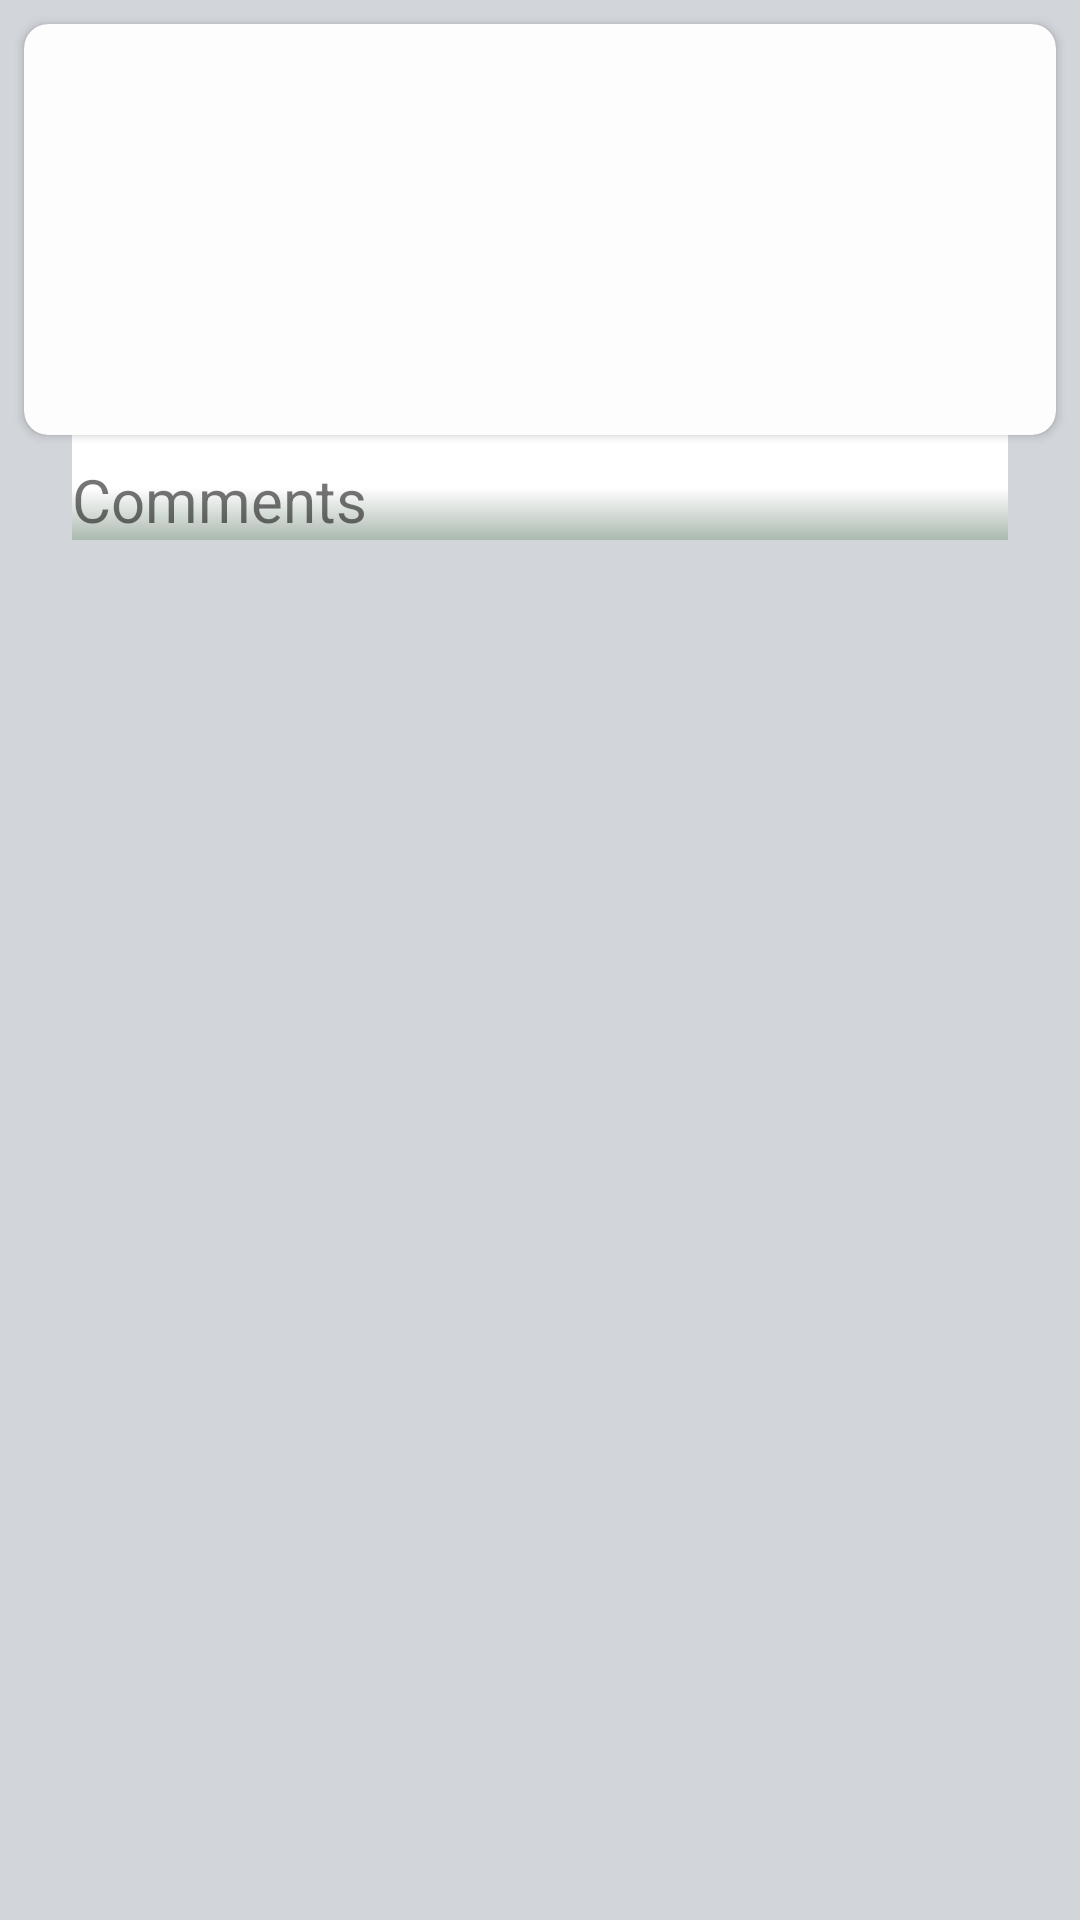

This screen was rendered from an Android layout file. Write that file and the resources it references.
<!-- AndroidManifest.xml: application theme AppTheme -->
<!-- res/layout/fragment_detail_post_layout.xml -->
<?xml version="1.0" encoding="utf-8"?>
<LinearLayout xmlns:android="http://schemas.android.com/apk/res/android"
    xmlns:app="http://schemas.android.com/apk/res-auto"
    android:layout_width="match_parent"
    android:layout_height="match_parent"
    android:background="@color/background_post"
    android:orientation="vertical"
    xmlns:tools="http://schemas.android.com/tools">

    <android.support.v7.widget.CardView
        app:cardBackgroundColor="@color/background_card_post"
        android:layout_marginTop="@dimen/smallGap"
        android:layout_marginRight="@dimen/smallGap"
        android:layout_marginLeft="@dimen/smallGap"
        app:cardCornerRadius="@dimen/smallGap"
        android:layout_width="match_parent"
        android:layout_height="wrap_content">
        <LinearLayout
            android:layout_width="match_parent"
            android:layout_marginTop="@dimen/smallGap"
            android:layout_marginRight="@dimen/smallGap"
            android:layout_marginLeft="@dimen/smallGap"
            android:layout_height="wrap_content"
            android:orientation="vertical">
            <TextView
                android:id="@+id/tvNameUser"
                android:layout_width="match_parent"
                android:layout_height="wrap_content"
                android:padding="@dimen/smallGap"
                android:textSize="@dimen/header_text_big"
                app:layout_constraintStart_toStartOf="parent"
                app:layout_constraintTop_toTopOf="parent"
                tools:text="Volodymyr Kryvyy" />

            <TextView
                android:id="@+id/tvTitlePost"
                android:layout_width="match_parent"
                android:layout_height="wrap_content"
                android:padding="@dimen/smallGap"
                android:textSize="@dimen/header_text_small"
                tools:text="header tiitle "/>

            <ScrollView
                android:layout_width="wrap_content"
                android:layout_height="wrap_content">
                <TextView
                    android:id="@+id/tvBodyPost"
                    android:layout_width="match_parent"
                    android:layout_height="wrap_content"
                    android:maxHeight="300dp"
                    android:padding="@dimen/smallGap"
                    android:textSize="@dimen/text_body"
                    tools:text="header tiitle gfdsgdsgdsdgdsgdsgggsgd
        fg dgdsds sdsdsgdsgdsgdgdgg  gd  gf  gf   f
        fdggdfhshvtht ht t vtvft thvvvhtvdhddfhukjfsfkfkjshffhshdsh
        sdhfkjskhsdhfshfhshfskdfkhsdhf "/>
            </ScrollView>
        </LinearLayout>

    </android.support.v7.widget.CardView>


    <LinearLayout
        android:id="@+id/layoutComments"
        android:layout_width="match_parent"
        android:layout_height="wrap_content"
        android:layout_marginLeft="@dimen/smallGap"
        android:layout_marginRight="@dimen/smallGap"
        android:minHeight="100dp"
        android:orientation="vertical"
        android:visibility="visible">

        <TextView
            android:layout_width="match_parent"
            android:layout_height="wrap_content"
            android:layout_marginLeft="@dimen/middleGap"
            android:layout_marginRight="@dimen/middleGap"
            android:background="@drawable/background_comment_post"
            android:paddingTop="@dimen/smallGap"
            android:text="@string/comments"
            android:textSize="@dimen/header_text_small" />

        <android.support.v7.widget.RecyclerView
            android:id="@+id/rvComments"
            android:layout_marginLeft="@dimen/smallGap"
            android:layout_marginRight="@dimen/smallGap"
            android:layout_width="match_parent"
            android:layout_height="wrap_content">

        </android.support.v7.widget.RecyclerView>
    </LinearLayout>
</LinearLayout>
<!-- resources referenced by this layout -->
<resources>
  <color name="background_card_post">#fdfdfe</color>
  <color name="background_post">#d2d5da</color>
  <dimen name="header_text_big">24sp</dimen>
  <dimen name="header_text_small">20sp</dimen>
  <dimen name="middleGap">16dp</dimen>
  <dimen name="smallGap">8dp</dimen>
  <dimen name="text_body">16sp</dimen>
  <!-- drawable background_comment_post (drawable) -->
  <?xml version="1.0" encoding="utf-8"?>
  <shape xmlns:android="http://schemas.android.com/apk/res/android"
      android:shape="rectangle">
      <gradient
          android:type="linear"
          android:startColor="#abb9af"
          android:centerColor="@color/white"
          android:endColor="#ffffff"
          android:angle="90"
          />
  </shape>
  <string name="comments">Comments</string>
  <style name="AppTheme" parent="Theme.AppCompat.Light.DarkActionBar">
          
          <item name="colorPrimary">@color/colorPrimary</item>
          <item name="colorPrimaryDark">@color/colorPrimaryDark</item>
          <item name="colorAccent">@color/colorAccent</item>
      </style>
  <color name="white">#ffffff</color>
  <color name="colorPrimary">#3F51B5</color>
  <color name="colorPrimaryDark">#3e94be</color>
  <color name="colorAccent">#FF4081</color>
</resources>
